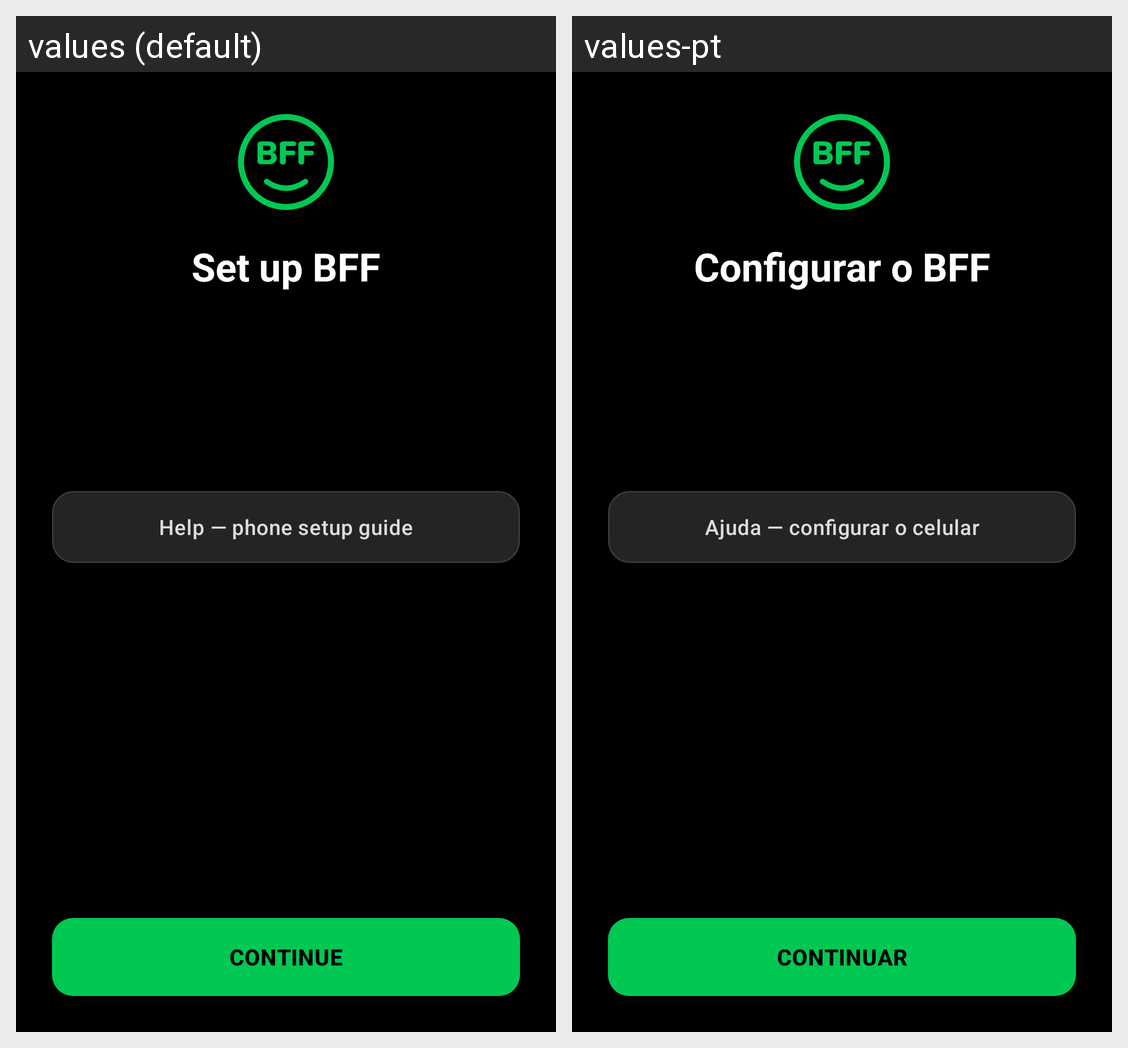

Strings drawn on this Android screen and how each of the app's shown locales translates them:
Android screen res/layout/activity_setup.xml rendered under 2 locales, left to right: values (default), values-pt. Device: Nexus 5 (rendered at 1080×1920; each locale shown at half size, 540×960, under a caption strip naming it); theme Theme.BFF.
Strings drawn on this screen, with the default value and each locale's value (text and hints the layout hard-codes, and strings that could not be matched under every locale, appear in the picture but are not listed):

setup_heading
  values: Set up BFF
  values-pt: Configurar o BFF

help_title
  values: Help — phone setup guide
  values-pt: Ajuda — configurar o celular

setup_continue
  values: CONTINUE
  values-pt: CONTINUAR
